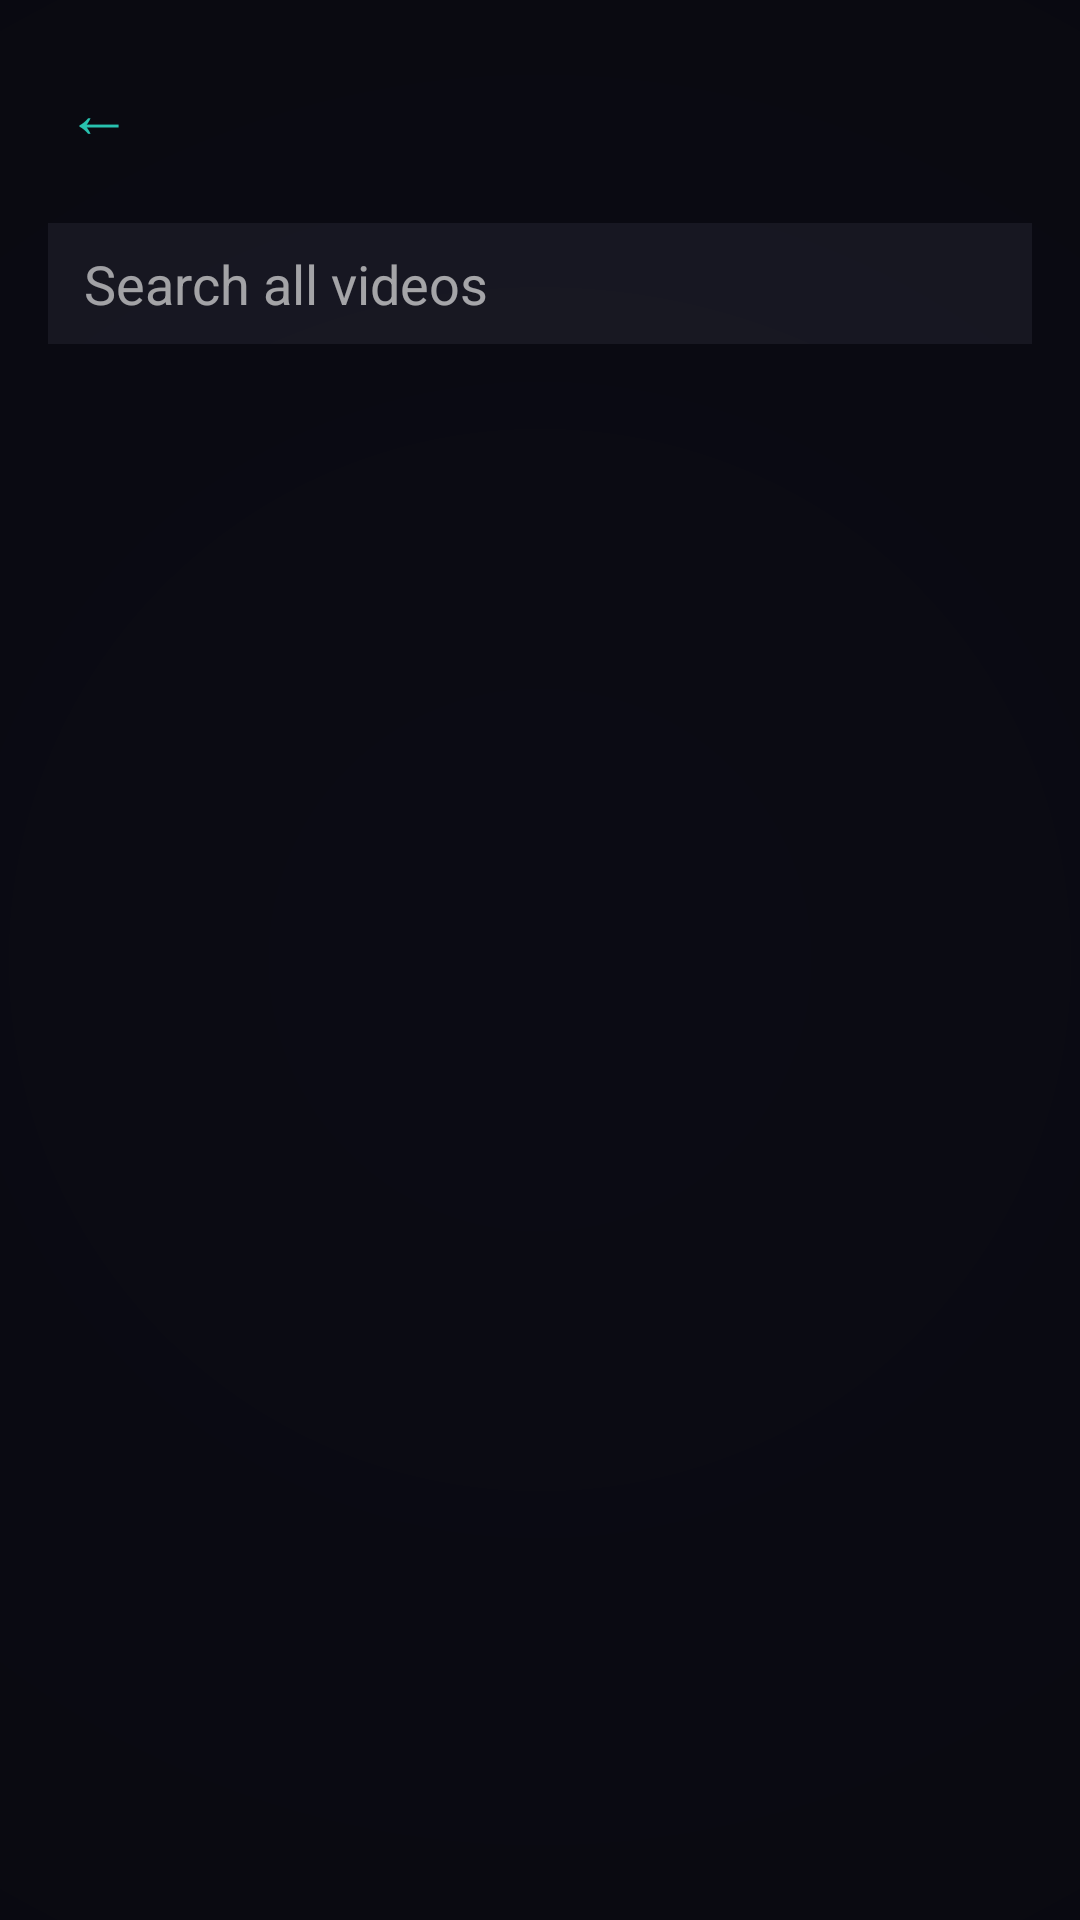

Android layout source for this screen:
<!-- AndroidManifest.xml: application theme Theme.RetroTube -->
<!-- res/layout/activity_collection_edit.xml -->
<?xml version="1.0" encoding="utf-8"?>
<FrameLayout xmlns:android="http://schemas.android.com/apk/res/android"
    android:layout_width="match_parent"
    android:layout_height="match_parent"
    android:background="@color/retro_background">

    <LinearLayout
        android:layout_width="match_parent"
        android:layout_height="match_parent"
        android:orientation="vertical">

        <LinearLayout
            android:layout_width="match_parent"
            android:layout_height="wrap_content"
            android:orientation="horizontal"
            android:gravity="center_vertical"
            android:padding="16dp">

            <TextView
                android:id="@+id/backButton"
                android:layout_width="wrap_content"
                android:layout_height="wrap_content"
                android:text="←"
                android:textSize="22sp"
                android:textColor="@color/retro_teal"
                android:padding="6dp"
                android:background="?attr/selectableItemBackgroundBorderless" />

            <TextView
                android:id="@+id/screenTitle"
                android:layout_width="0dp"
                android:layout_height="wrap_content"
                android:layout_weight="1"
                android:layout_marginStart="10dp"
                android:textSize="18sp"
                android:textStyle="bold"
                android:maxLines="1"
                android:ellipsize="end" />

        </LinearLayout>

        <EditText
            android:id="@+id/searchField"
            android:layout_width="match_parent"
            android:layout_height="wrap_content"
            android:layout_marginHorizontal="16dp"
            android:layout_marginBottom="8dp"
            android:hint="@string/search_all_videos_hint"
            android:inputType="text"
            android:maxLines="1"
            android:background="@color/retro_surface"
            android:paddingHorizontal="12dp"
            android:paddingVertical="8dp" />

        <TextView
            android:id="@+id/emptyStateText"
            android:layout_width="match_parent"
            android:layout_height="wrap_content"
            android:gravity="center"
            android:padding="32dp"
            android:text="@string/no_videos_in_library"
            android:visibility="gone" />

        <androidx.recyclerview.widget.RecyclerView
            android:id="@+id/videoRowList"
            android:layout_width="match_parent"
            android:layout_height="0dp"
            android:layout_weight="1"
            android:clipToPadding="false"
            android:paddingBottom="16dp" />

    </LinearLayout>

    <View
        android:layout_width="match_parent"
        android:layout_height="match_parent"
        android:background="@drawable/chrome_vignette"
        android:clickable="false"
        android:focusable="false"
        android:importantForAccessibility="no" />

</FrameLayout>
<!-- resources referenced by this layout -->
<resources>
  <color name="retro_background">#0B0B14</color>
  <color name="retro_surface">#1A1A26</color>
  <color name="retro_teal">#2FE6D0</color>
  <!-- drawable chrome_vignette (drawable) -->
  <?xml version="1.0" encoding="utf-8"?>
  <shape xmlns:android="http://schemas.android.com/apk/res/android">
      <gradient
          android:type="radial"
          android:gradientRadius="480dp"
          android:centerX="0.5"
          android:centerY="0.5"
          android:startColor="#00000000"
          android:endColor="#3D000000" />
  </shape>
  <string name="no_videos_in_library">No videos found. Add a folder from the Sources tab first.</string>
  <string name="search_all_videos_hint">Search all videos</string>
  <style name="Theme.RetroTube" parent="Theme.MaterialComponents.NoActionBar">
          <item name="colorPrimary">@color/retro_teal</item>
          <item name="colorPrimaryDark">@color/retro_background</item>
          <item name="colorOnPrimary">@color/retro_teal_on</item>
          <item name="colorSecondary">@color/retro_magenta</item>
          <item name="colorOnSecondary">@color/retro_magenta_on</item>
          <item name="colorSurface">@color/retro_surface</item>
          <item name="colorOnSurface">@color/retro_text_primary</item>
          <item name="colorOnBackground">@color/retro_text_primary</item>
          <item name="android:windowBackground">@color/retro_background</item>
          <item name="android:textColorPrimary">@color/retro_text_primary</item>
          <item name="android:textColorSecondary">@color/retro_text_muted</item>
          <item name="radioButtonStyle">@style/Widget.RetroTube.RadioButton</item>
          <item name="switchStyle">@style/Widget.RetroTube.Switch</item>
      </style>
  <color name="retro_teal_on">#05201C</color>
  <color name="retro_magenta">#FF2E88</color>
  <color name="retro_magenta_on">#2B0716</color>
  <color name="retro_text_primary">#F2F2F5</color>
  <color name="retro_text_muted">#9098A6</color>
  <style name="Widget.RetroTube.RadioButton" parent="Widget.MaterialComponents.CompoundButton.RadioButton">
          <item name="android:minHeight">56dp</item>
          <item name="android:paddingVertical">10dp</item>
          <item name="android:paddingStart">4dp</item>
          <item name="android:gravity">center_vertical</item>
      </style>
  <style name="Widget.RetroTube.Switch" parent="Widget.MaterialComponents.CompoundButton.Switch">
          <item name="android:minHeight">56dp</item>
          <item name="android:paddingVertical">10dp</item>
          <item name="android:paddingStart">4dp</item>
          <item name="android:gravity">center_vertical</item>
      </style>
</resources>
